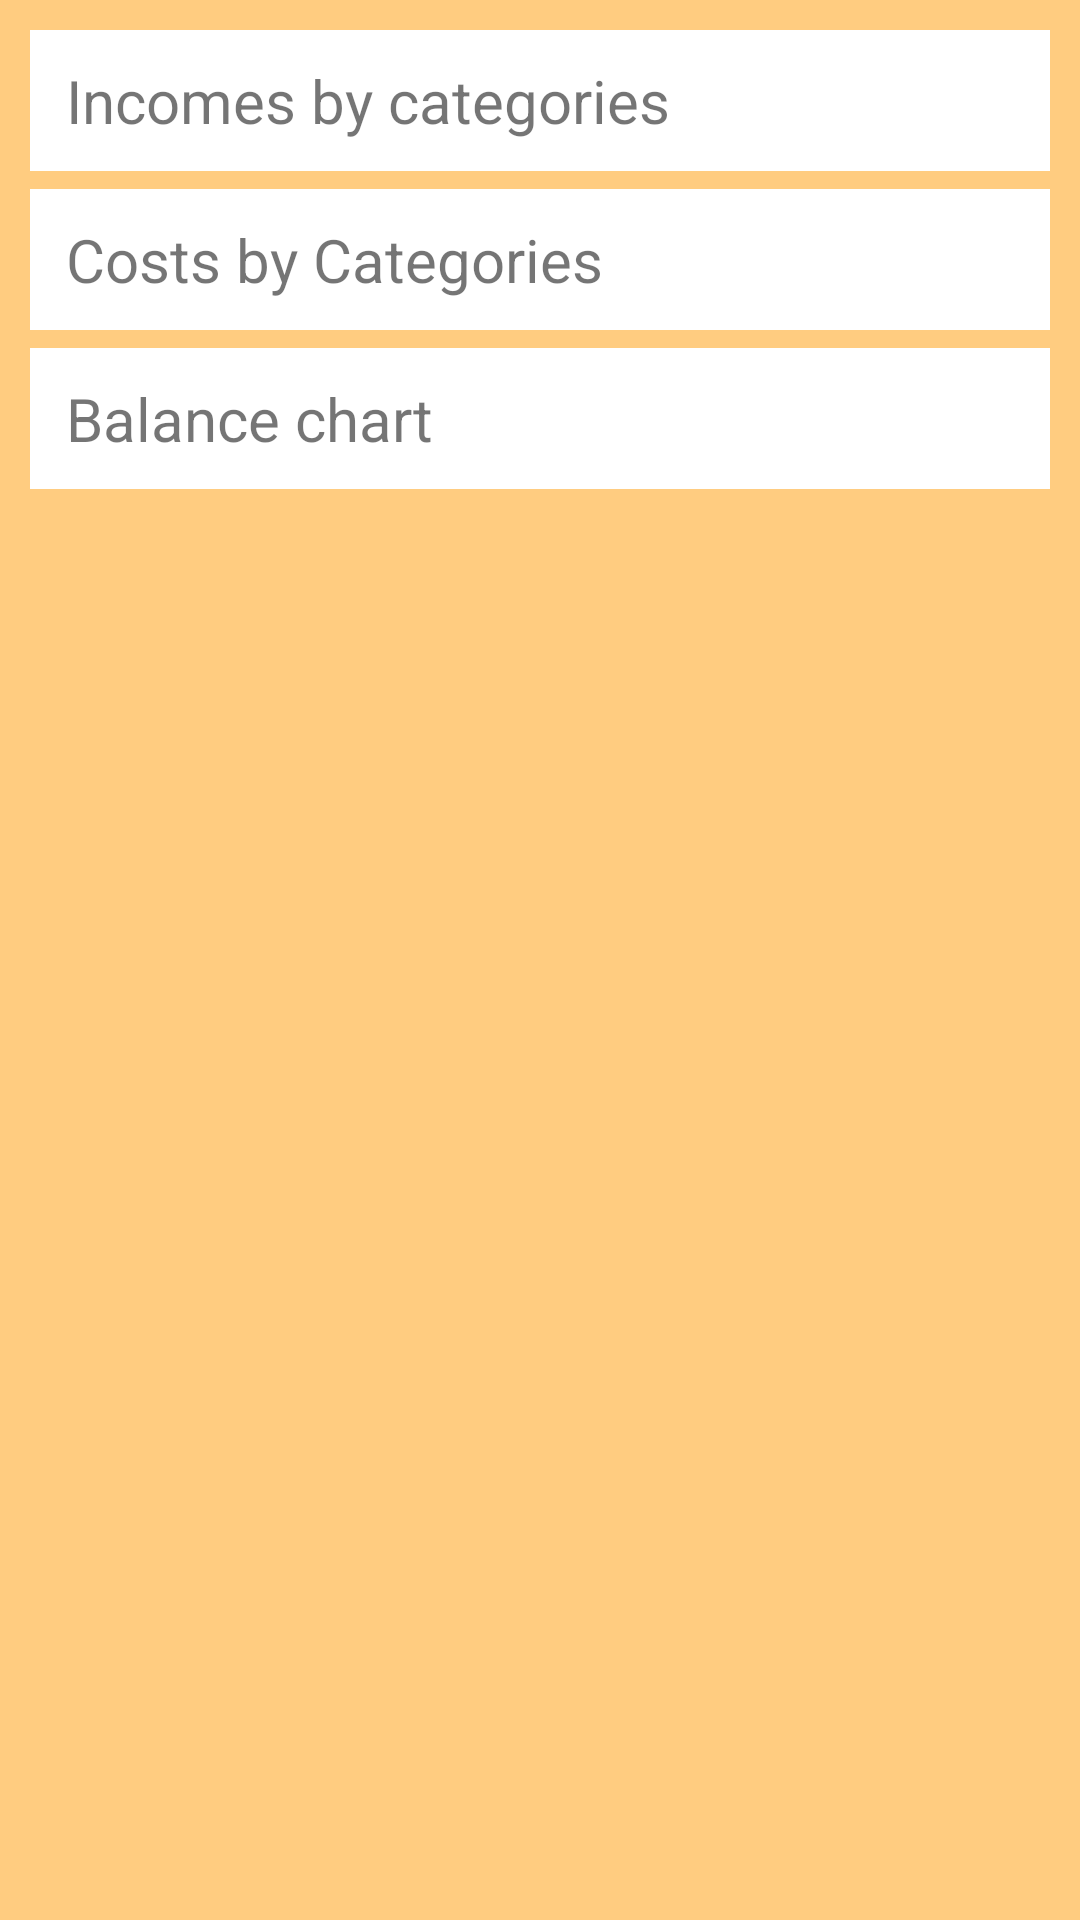

Produce the Android XML layout that renders to this screen, including the resource entries it uses.
<!-- AndroidManifest.xml: application theme Light -->
<!-- res/layout/reports.xml -->
<?xml version="1.0" encoding="utf-8"?>
<LinearLayout xmlns:android="http://schemas.android.com/apk/res/android"
    android:layout_width="match_parent"
    android:layout_height="match_parent"
    android:background="?attr/colorControlNormal"
    android:padding="@dimen/background_margin"
    android:orientation="vertical">


        <TextView
            android:id="@+id/reportIncomesPie"
            android:layout_width="match_parent"
            android:layout_height="wrap_content"
            android:duplicateParentState="true"
            android:onClick="onSelectReportViewClicked"
            android:text="@string/incomesByCategories"
            android:layout_marginBottom="@dimen/main_list_margin_bottom"
            android:paddingBottom="@dimen/main_list_padding_bootom"
            android:paddingLeft="@dimen/main_list_paddint_lef"
            android:paddingTop="@dimen/main_list_padding_top"
            android:background="?attr/colorBackgroundFloating"
            android:textSize="@dimen/main_activity_text_size" />

        <TextView
            android:id="@+id/reportCostPie"
            android:layout_width="match_parent"
            android:layout_height="wrap_content"
            android:duplicateParentState="true"
            android:layout_marginBottom="@dimen/main_list_margin_bottom"
            android:paddingBottom="@dimen/main_list_padding_bootom"
            android:paddingLeft="@dimen/main_list_paddint_lef"
            android:paddingTop="@dimen/main_list_padding_top"
            android:background="?attr/colorBackgroundFloating"
            android:onClick="onSelectReportViewClicked"
            android:text="@string/costsByCategories"
            android:textSize="@dimen/main_activity_text_size" />

        <TextView
            android:id="@+id/balanceChart"
            android:layout_width="match_parent"
            android:layout_height="wrap_content"
            android:duplicateParentState="true"
            android:layout_marginBottom="@dimen/main_list_margin_bottom"
            android:paddingBottom="@dimen/main_list_padding_bootom"
            android:paddingLeft="@dimen/main_list_paddint_lef"
            android:paddingTop="@dimen/main_list_padding_top"
            android:background="?attr/colorBackgroundFloating"
            android:onClick="onSelectReportViewClicked"
            android:text="@string/balanceCHart"
            android:textSize="@dimen/main_activity_text_size" />

</LinearLayout>
<!-- resources referenced by this layout -->
<resources>
  <dimen name="background_margin">10dp</dimen>
  <dimen name="main_activity_text_size">20sp</dimen>
  <dimen name="main_list_margin_bottom">6dp</dimen>
  <dimen name="main_list_padding_bootom">10dp</dimen>
  <dimen name="main_list_padding_top">10dp</dimen>
  <dimen name="main_list_paddint_lef">12dp</dimen>
  <string name="balanceCHart">Balance chart</string>
  <string name="costsByCategories" translatable="false">Costs by Categories</string>
  <string name="incomesByCategories">Incomes by categories</string>
  <style name="Light" parent="Theme.AppCompat.Light.DarkActionBar">
          <item name="colorPrimary">#ffab40</item>
          <item name="colorPrimaryDark">#ffab40</item>
          <item name="colorAccent">#FF4081</item>
          <item name="colorControlNormal">#ffcc80</item>
          <item name="textColorSearchUrl">#757575</item>
          <item name="shape">@drawable/shape_light</item>
      </style>
  <!-- drawable shape_light (drawable) -->
  <?xml version="1.0" encoding="utf-8"?>
  <shape xmlns:android="http://schemas.android.com/apk/res/android"
      android:shape="rectangle">
  
      <solid android:color="@android:color/background_light"/>
  
      <padding
          android:bottom="4dp"
          android:left="4dp"
          android:right="4dp"
          android:top="4dp"/>
  
      <corners android:radius="4dp"/>
  
  
  </shape>
</resources>
